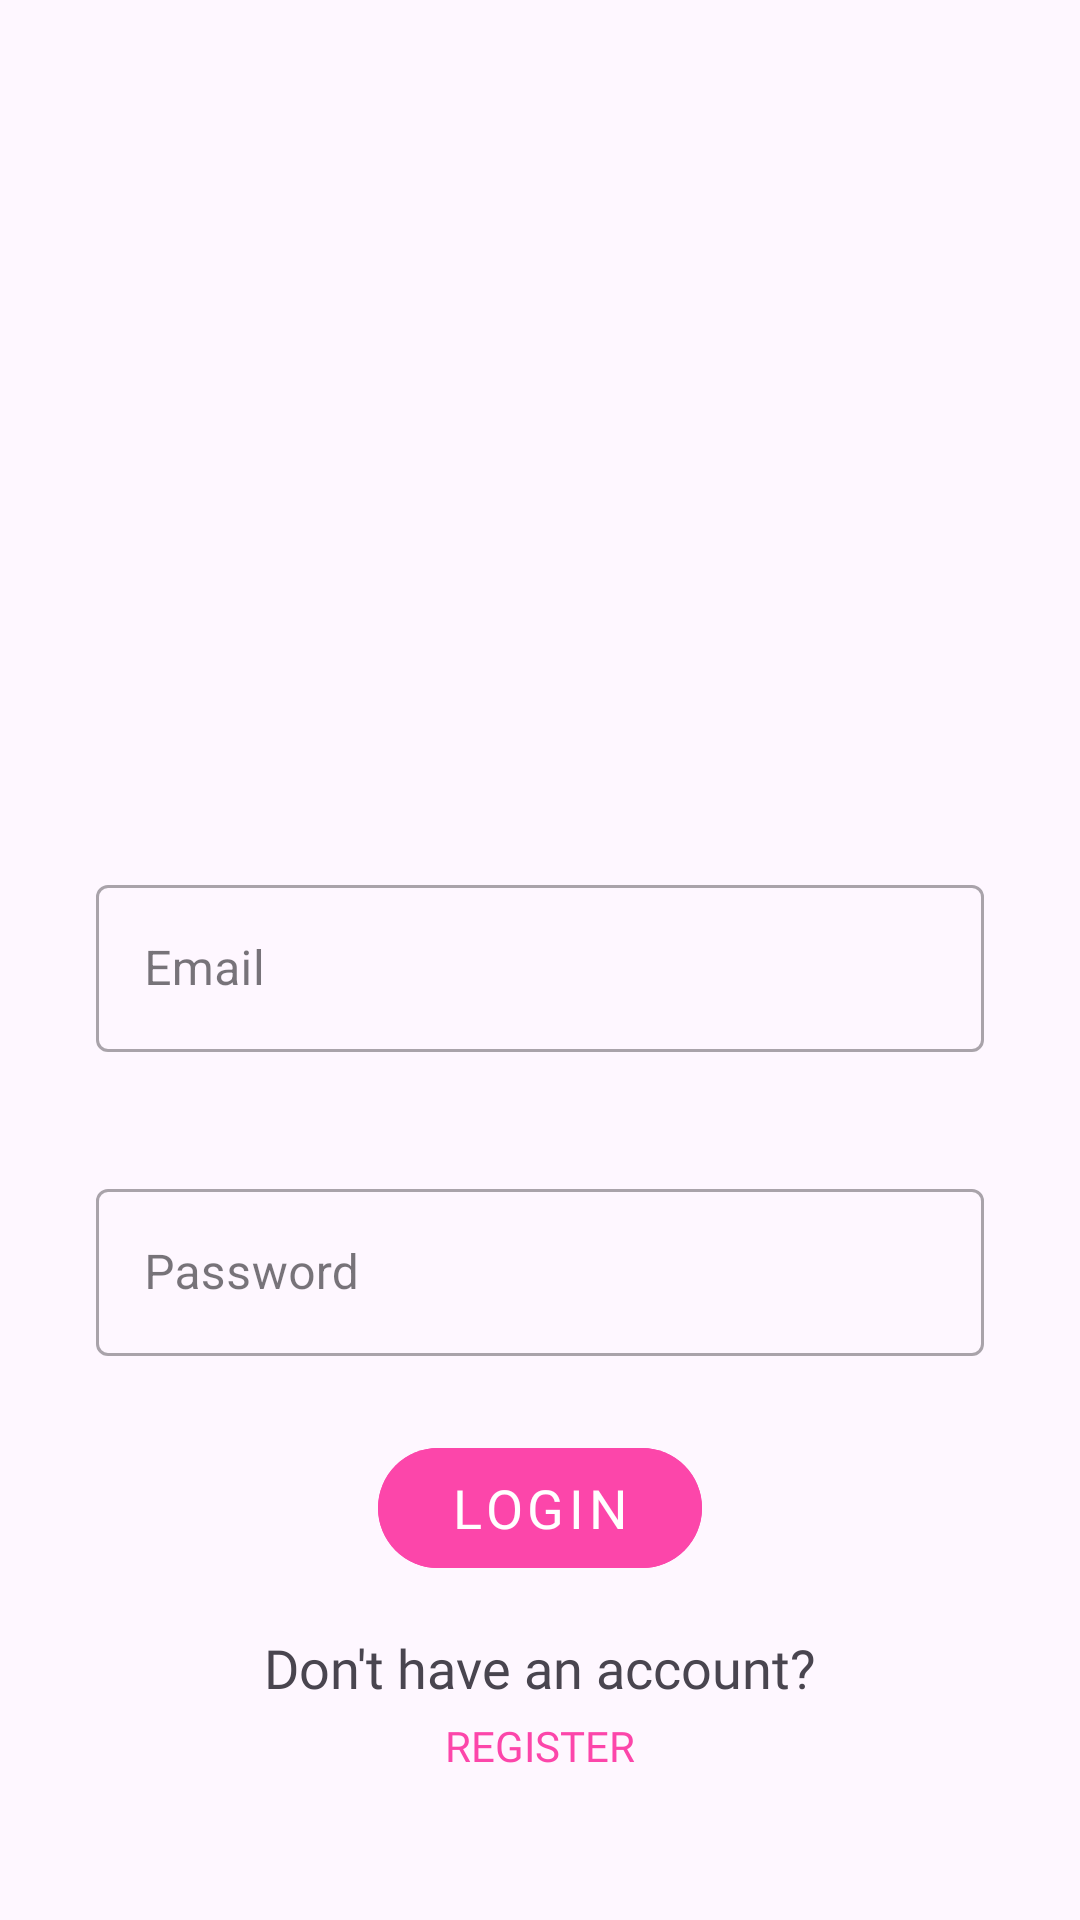

Write the Android layout XML for this screen, with the resource values it uses.
<!-- AndroidManifest.xml: application theme Theme.Software_Project -->
<!-- res/layout/activity_login_page.xml -->
<?xml version="1.0" encoding="utf-8"?>
<androidx.constraintlayout.widget.ConstraintLayout xmlns:android="http://schemas.android.com/apk/res/android"
    xmlns:app="http://schemas.android.com/apk/res-auto"
    xmlns:tools="http://schemas.android.com/tools"
    android:id="@+id/main"
    android:layout_width="match_parent"
    android:layout_height="match_parent"
    tools:context=".login_page">

    <com.google.android.material.textfield.TextInputLayout
        android:id="@+id/outlinedTextFieldusernameloginpage"
        style="@style/Widget.MaterialComponents.TextInputLayout.OutlinedBox"
        android:layout_width="match_parent"
        android:layout_height="wrap_content"
        android:layout_marginStart="32dp"
        android:layout_marginEnd="32dp"
        android:hint="Email"
        app:layout_constraintBottom_toBottomOf="parent"
        app:layout_constraintEnd_toEndOf="parent"
        app:layout_constraintHorizontal_bias="1.0"
        app:layout_constraintStart_toStartOf="parent"
        app:layout_constraintTop_toTopOf="parent">

        <com.google.android.material.textfield.TextInputEditText
            android:id="@+id/email_edit_text"
            android:layout_width="match_parent"
            android:layout_height="wrap_content" />
    </com.google.android.material.textfield.TextInputLayout>


    <com.google.android.material.textfield.TextInputLayout
        android:id="@+id/outlinedTextFieldpasswordloginpage"
        style="@style/Widget.MaterialComponents.TextInputLayout.OutlinedBox"
        android:layout_width="match_parent"
        android:layout_height="wrap_content"
        android:layout_marginStart="32dp"
        android:layout_marginTop="24dp"
        android:layout_marginEnd="32dp"
        android:hint="Password"
        app:layout_constraintBottom_toBottomOf="parent"
        app:layout_constraintEnd_toEndOf="@+id/outlinedTextFieldusernameloginpage"
        app:layout_constraintHorizontal_bias="0.0"
        app:layout_constraintStart_toStartOf="@+id/outlinedTextFieldusernameloginpage"
        app:layout_constraintTop_toBottomOf="@+id/outlinedTextFieldusernameloginpage"
        app:layout_constraintVertical_bias="0.07999998">

        <com.google.android.material.textfield.TextInputEditText
            android:id="@+id/password_edit_text"
            android:layout_width="match_parent"
            android:layout_height="wrap_content" />

    </com.google.android.material.textfield.TextInputLayout>


    <com.google.android.material.button.MaterialButton
        android:id="@+id/login_button"
        android:layout_width="wrap_content"
        android:layout_height="wrap_content"

        android:backgroundTint="#FC46AA"
        android:fontFamily="@font/roboto_slab_bold"
        android:text="LOGIN"

        android:textAppearance="@style/TextAppearance.MaterialComponents.Button"
        android:textSize="18dp"
        app:layout_constraintBottom_toBottomOf="parent"
        app:layout_constraintEnd_toEndOf="parent"
        app:layout_constraintStart_toStartOf="parent"
        app:layout_constraintTop_toBottomOf="@+id/outlinedTextFieldpasswordloginpage"
        app:layout_constraintVertical_bias="0.19" />

    <TextView
        android:layout_width="wrap_content"
        android:layout_height="wrap_content"

        android:fontFamily="@font/roboto_slab_bold"
        android:text="Don't have an account?"
        android:textSize="18dp"
        app:layout_constraintBottom_toBottomOf="parent"
        app:layout_constraintEnd_toEndOf="parent"
        app:layout_constraintStart_toStartOf="parent"
        app:layout_constraintTop_toBottomOf="@+id/login_button"
        app:layout_constraintVertical_bias="0.19" />


    <TextView
        android:id="@+id/registration_page_link_from_login"
        android:layout_width="wrap_content"
        android:layout_height="wrap_content"
        android:fontFamily="@font/roboto_slab_bold"
        android:text="REGISTER"
        android:textColor="#FC46AA"
        app:layout_constraintBottom_toBottomOf="parent"
        app:layout_constraintEnd_toEndOf="parent"
        app:layout_constraintStart_toStartOf="parent"
        app:layout_constraintTop_toBottomOf="@+id/login_button"
        app:layout_constraintVertical_bias="0.484" />


</androidx.constraintlayout.widget.ConstraintLayout>
<!-- resources referenced by this layout -->
<resources>
  <style name="Theme.Software_Project" parent="Base.Theme.Software_Project" />
  <style name="Base.Theme.Software_Project" parent="Theme.Material3.DayNight.NoActionBar">
          
          
      </style>
</resources>
